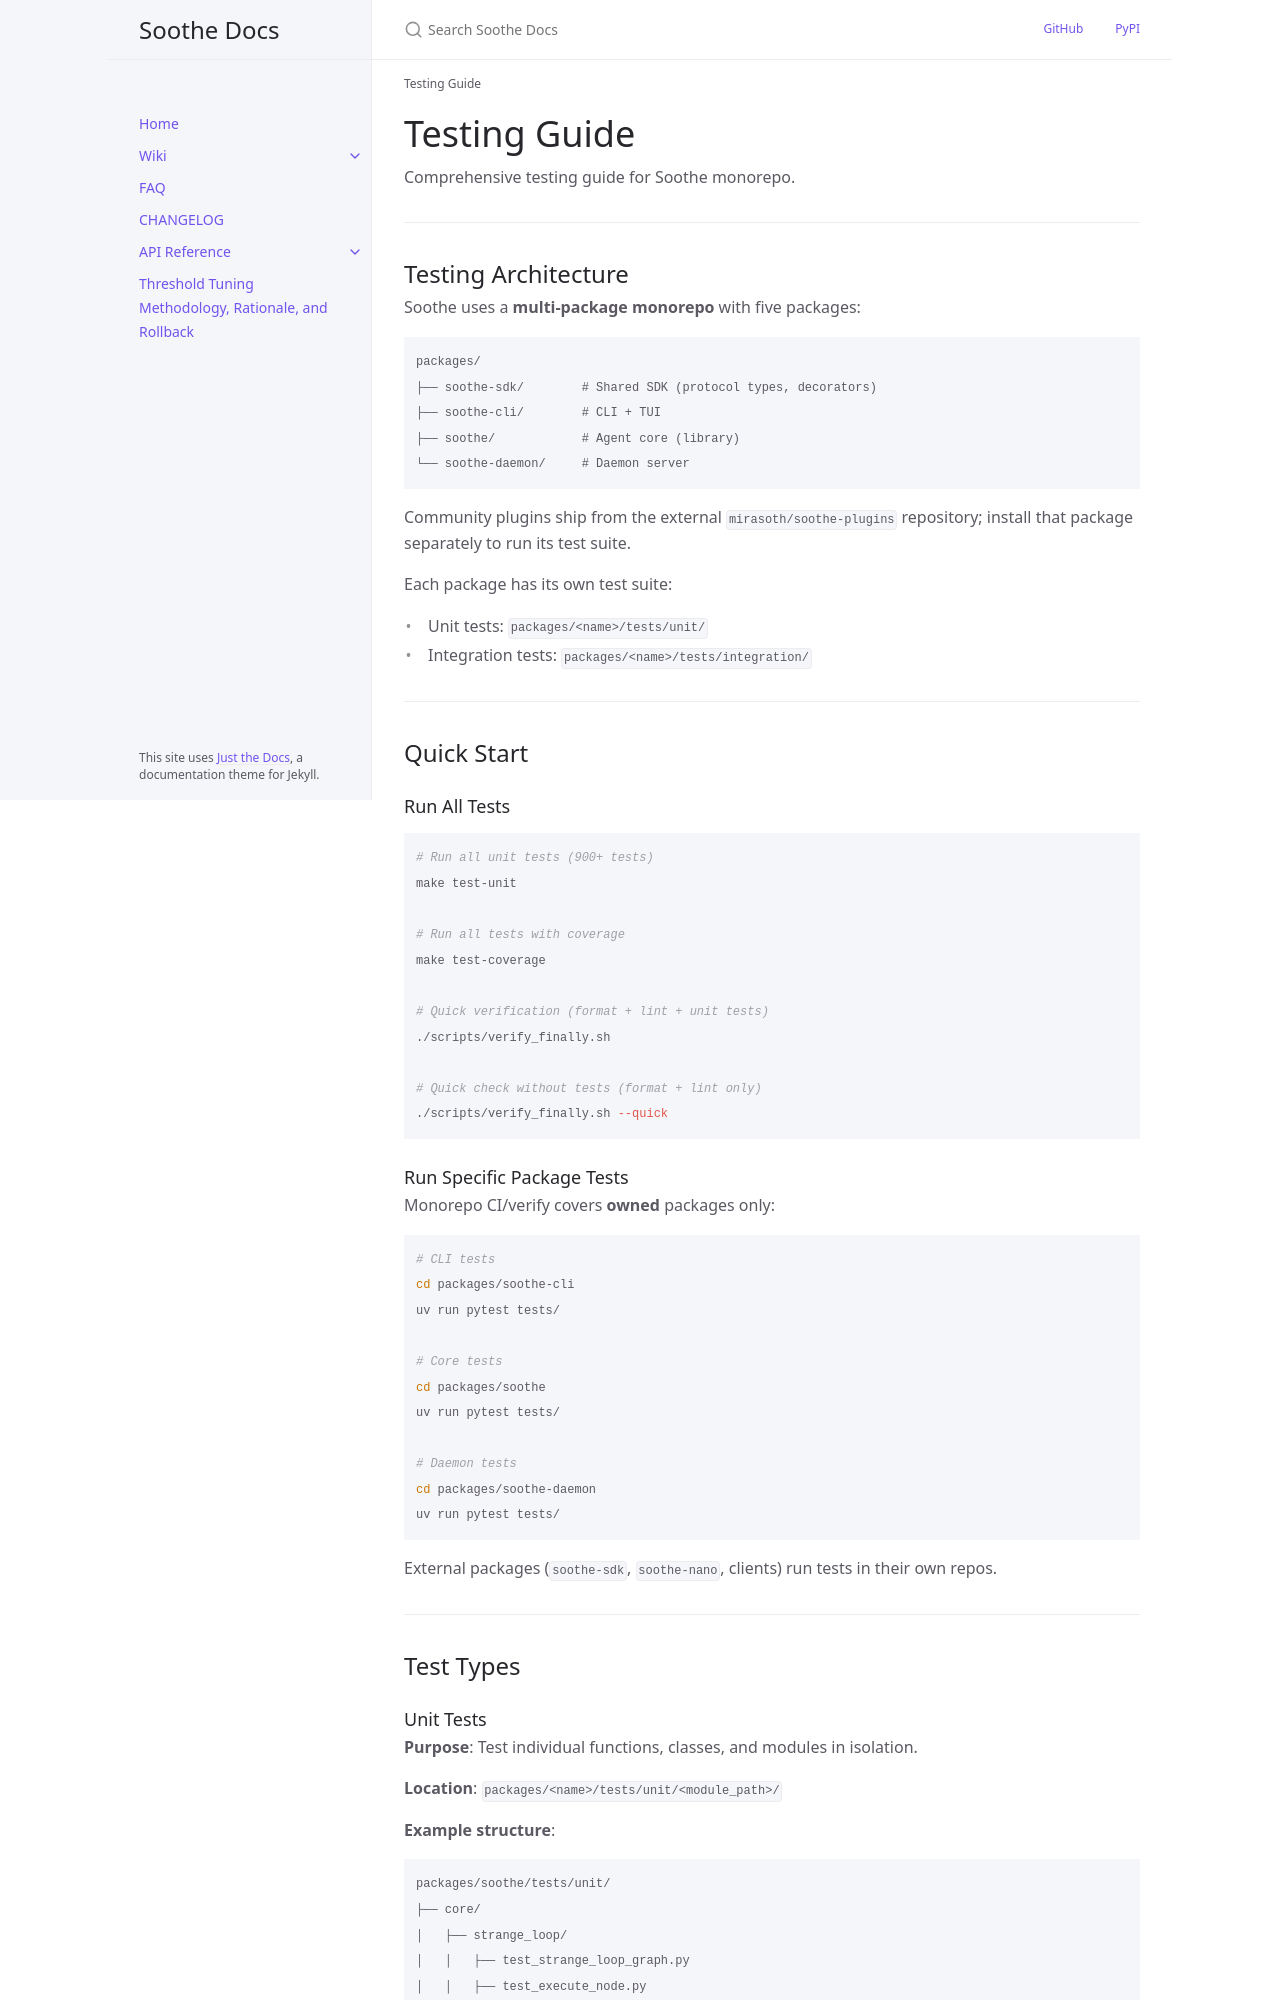

repository: mirasoth/soothe · page: wiki/testing-guide.html · generator: jekyll

---
title: Testing Guide
parent: Development & Contributing
nav_order: 2
description: >-
  Comprehensive testing guide for the Soothe monorepo.
---

# Testing Guide

Comprehensive testing guide for Soothe monorepo.

---

## Testing Architecture

Soothe uses a **multi-package monorepo** with five packages:

```
packages/
├── soothe-sdk/        # Shared SDK (protocol types, decorators)
├── soothe-cli/        # CLI + TUI
├── soothe/            # Agent core (library)
└── soothe-daemon/     # Daemon server
```

Community plugins ship from the external `mirasoth/soothe-plugins` repository;
install that package separately to run its test suite.

Each package has its own test suite:
- Unit tests: `packages/<name>/tests/unit/`
- Integration tests: `packages/<name>/tests/integration/`

---

## Quick Start

### Run All Tests

```bash
# Run all unit tests (900+ tests)
make test-unit

# Run all tests with coverage
make test-coverage

# Quick verification (format + lint + unit tests)
./scripts/verify_finally.sh

# Quick check without tests (format + lint only)
./scripts/verify_finally.sh --quick
```

### Run Specific Package Tests

Monorepo CI/verify covers **owned** packages only:

```bash
# CLI tests
cd packages/soothe-cli
uv run pytest tests/

# Core tests
cd packages/soothe
uv run pytest tests/

# Daemon tests
cd packages/soothe-daemon
uv run pytest tests/
```

External packages (`soothe-sdk`, `soothe-nano`, clients) run tests in their own repos.

---

## Test Types
